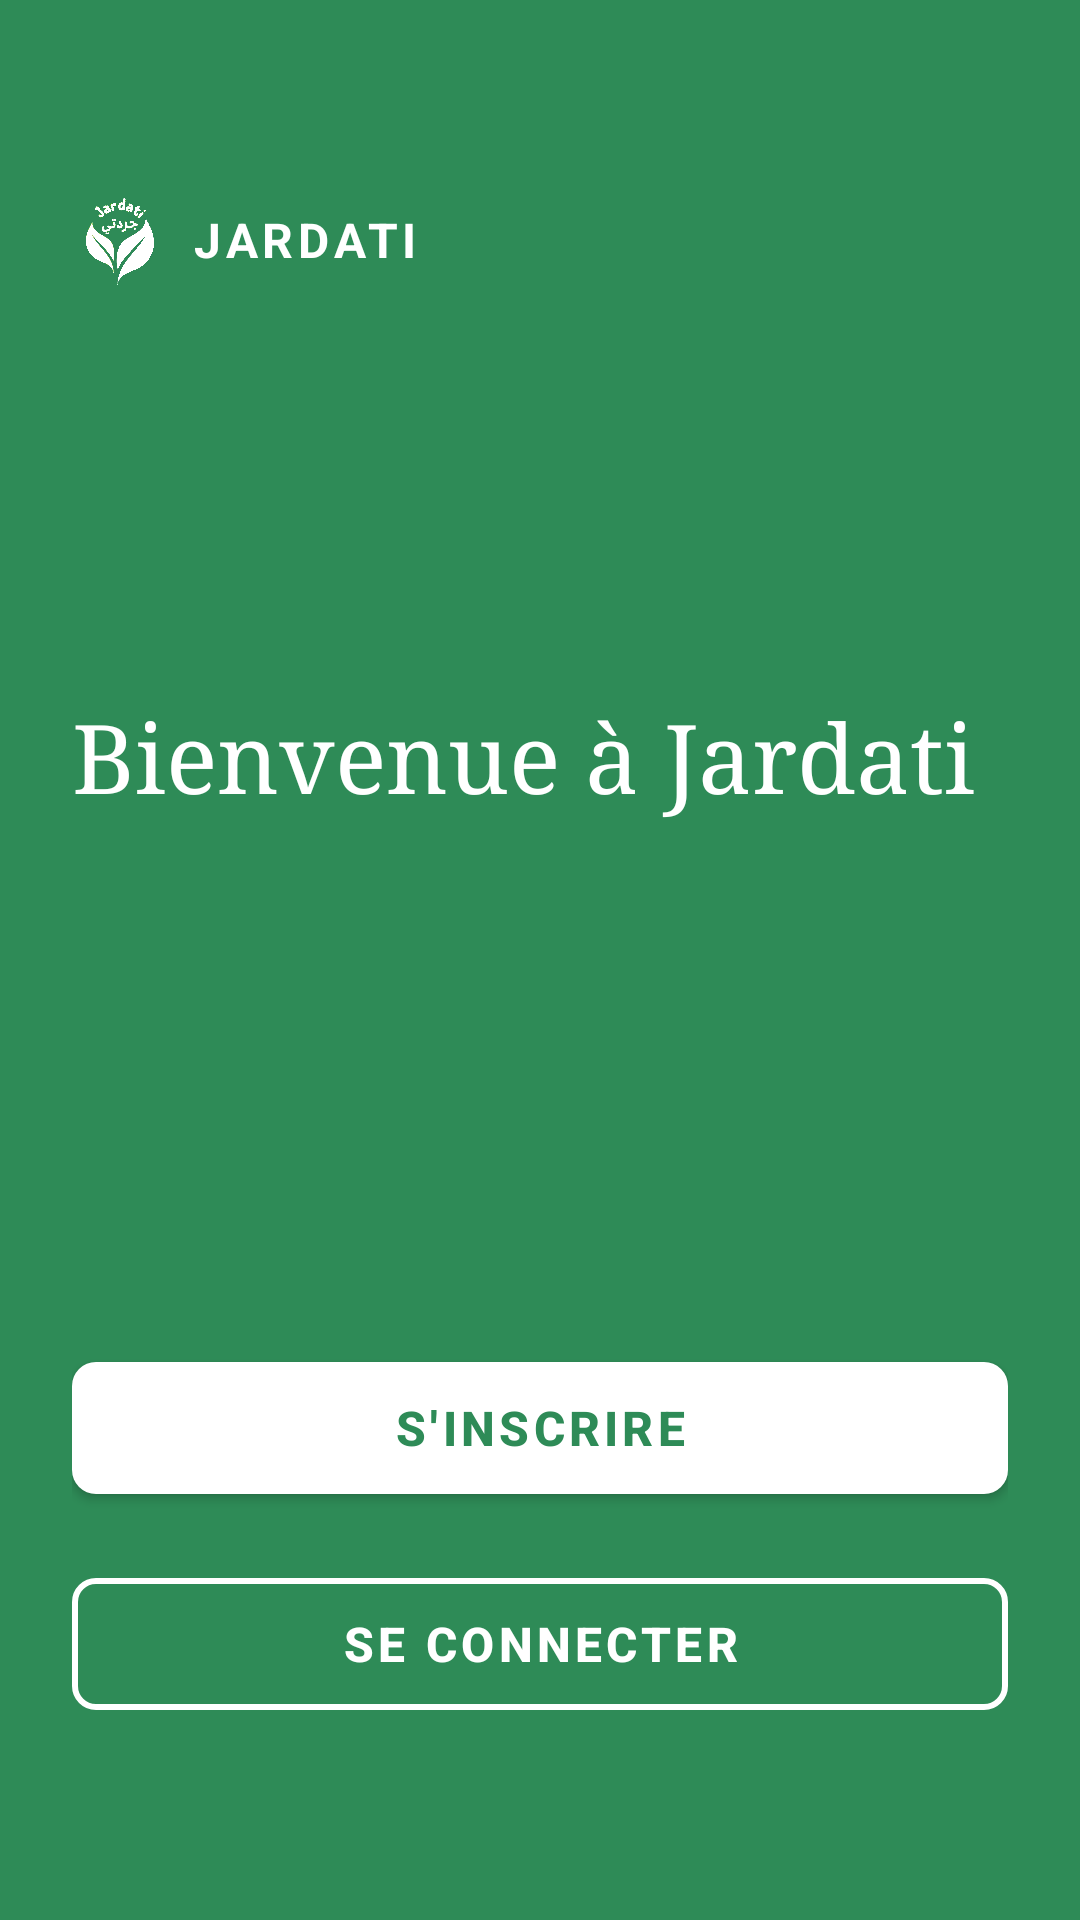

The Android layout XML behind this screen, and the referenced resources:
<!-- AndroidManifest.xml: application theme Theme.GesionJardin -->
<!-- res/layout/activity_welcome.xml -->
<?xml version="1.0" encoding="utf-8"?>
<LinearLayout xmlns:android="http://schemas.android.com/apk/res/android"
    xmlns:app="http://schemas.android.com/apk/res-auto"
    android:layout_width="match_parent"
    android:layout_height="match_parent"
    android:orientation="vertical"
    android:background="@color/jardati_green"
    android:padding="24dp">

    
    <LinearLayout
        android:layout_width="match_parent"
        android:layout_height="wrap_content"
        android:orientation="horizontal"
        android:gravity="center_vertical"
        android:layout_marginTop="40dp"
        android:layout_marginBottom="20dp">

        
        <ImageView
            android:layout_width="32dp"
            android:layout_height="32dp"
            android:src="@drawable/jardaty"
            android:scaleType="centerCrop"
            android:layout_marginEnd="8dp" />

        <TextView
            android:layout_width="wrap_content"
            android:layout_height="wrap_content"
            android:text="JARDATI"
            android:textColor="@color/white"
            android:textSize="16sp"
            android:textStyle="bold"
            android:letterSpacing="0.1" />

    </LinearLayout>

    
    <View
        android:layout_width="match_parent"
        android:layout_height="0dp"
        android:layout_weight="1" />

    
    <TextView
        android:layout_width="match_parent"
        android:layout_height="wrap_content"
        android:text="Bienvenue à Jardati"
        android:textColor="@color/white"
        android:textSize="32sp"
        android:textStyle="normal"
        android:gravity="start"
        android:layout_marginBottom="60dp"
        android:fontFamily="serif" />

    
    <View
        android:layout_width="match_parent"
        android:layout_height="0dp"
        android:layout_weight="1" />

    
    <LinearLayout
        android:layout_width="match_parent"
        android:layout_height="wrap_content"
        android:orientation="vertical"
        android:layout_marginBottom="40dp">

        
        <com.google.android.material.button.MaterialButton
            android:id="@+id/btn_register"
            android:layout_width="match_parent"
            android:layout_height="56dp"
            android:text="S'inscrire"
            android:textColor="@color/jardati_green"
            android:textSize="16sp"
            android:textStyle="bold"
            app:backgroundTint="@color/white"
            app:cornerRadius="8dp"
            android:layout_marginBottom="16dp"
            app:elevation="2dp"
            style="@style/Widget.MaterialComponents.Button" />

        
        <com.google.android.material.button.MaterialButton
            android:id="@+id/btn_login"
            android:layout_width="match_parent"
            android:layout_height="56dp"
            android:text="Se connecter"
            android:textColor="@color/white"
            android:textSize="16sp"
            android:textStyle="bold"
            app:backgroundTint="@android:color/transparent"
            app:strokeColor="@color/white"
            app:strokeWidth="2dp"
            app:cornerRadius="8dp"
            style="@style/Widget.MaterialComponents.Button.OutlinedButton" />

    </LinearLayout>

</LinearLayout>
<!-- resources referenced by this layout -->
<resources>
  <color name="jardati_green">#2E8B57</color>
  <color name="white">#FFFFFFFF</color>
  <!-- drawable jardaty: png bitmap (drawable, 933217 bytes) -->
  <style name="Theme.GesionJardin" parent="Base.Theme.GesionJardin" />
  <style name="Base.Theme.GesionJardin" parent="Theme.Material3.DayNight.NoActionBar">
          
          
      </style>
</resources>
